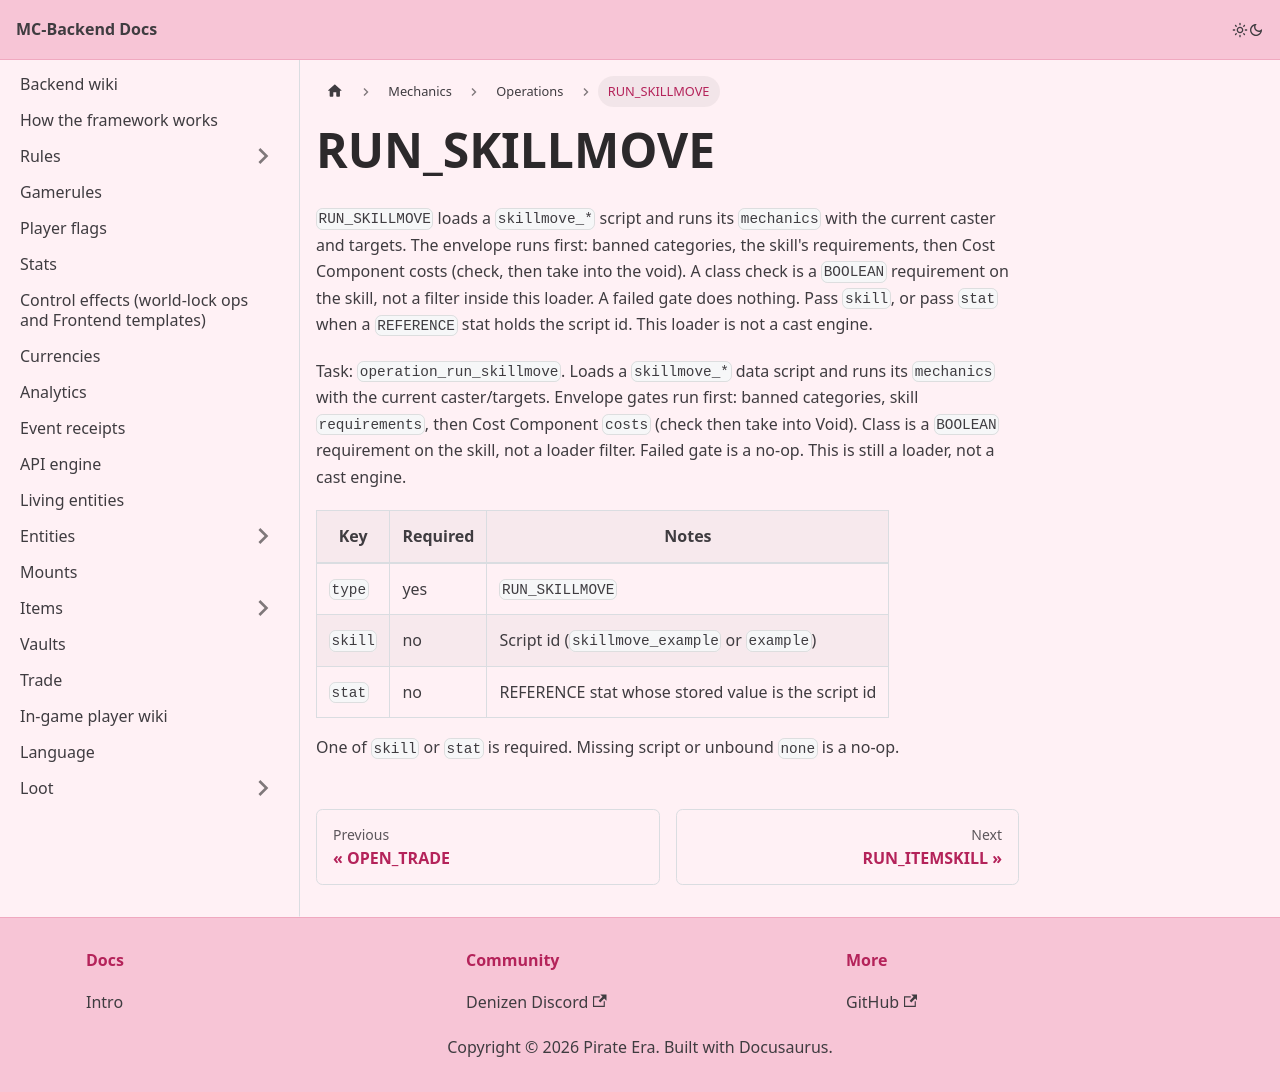

repository: Pirate-Era-Network/MC-Backend-Docs · page: mechanics/operations/run-skillmove.html · generator: docusaurus

---
sidebar_position: 18
---

# RUN_SKILLMOVE

`RUN_SKILLMOVE` loads a `skillmove_*` script and runs its `mechanics` with the current caster and targets. The envelope runs first: banned categories, the skill's requirements, then Cost Component costs (check, then take into the void). A class check is a `BOOLEAN` requirement on the skill, not a filter inside this loader. A failed gate does nothing. Pass `skill`, or pass `stat` when a `REFERENCE` stat holds the script id. This loader is not a cast engine.

Task: `operation_run_skillmove`. Loads a `skillmove_*` data script and runs its `mechanics` with the current caster/targets. Envelope gates run first: banned categories, skill `requirements`, then Cost Component `costs` (check then take into Void). Class is a `BOOLEAN` requirement on the skill, not a loader filter. Failed gate is a no-op. This is still a loader, not a cast engine.

| Key | Required | Notes |
| --- | --- | --- |
| `type` | yes | `RUN_SKILLMOVE` |
| `skill` | no | Script id (`skillmove_example` or `example`) |
| `stat` | no | REFERENCE stat whose stored value is the script id |

One of `skill` or `stat` is required. Missing script or unbound `none` is a no-op.
